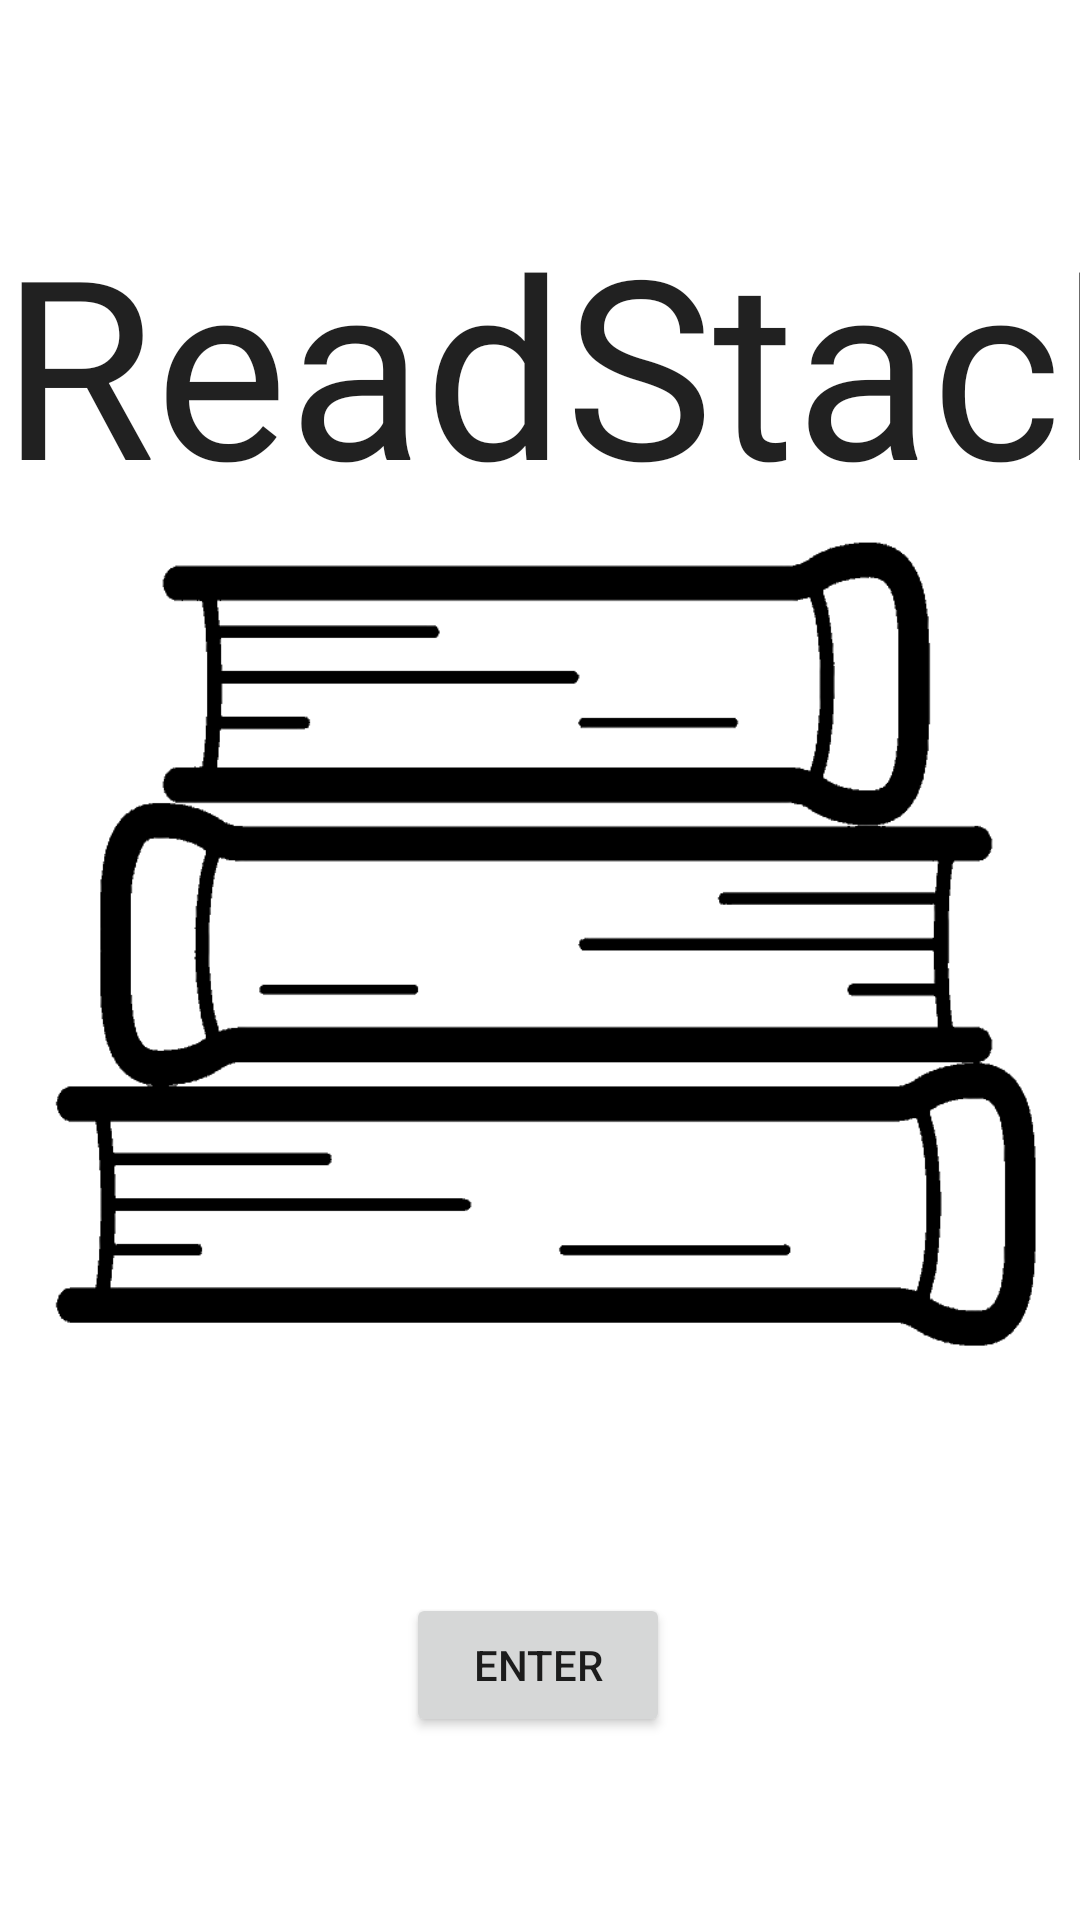

Android layout source for this screen:
<!-- AndroidManifest.xml: application theme Theme.ReadStack -->
<!-- res/layout/start_screen.xml -->
<?xml version="1.0" encoding="utf-8"?>
<androidx.constraintlayout.widget.ConstraintLayout
    xmlns:android="http://schemas.android.com/apk/res/android"
    xmlns:app="http://schemas.android.com/apk/res-auto"
    xmlns:tools="http://schemas.android.com/tools"
    android:layout_width="match_parent"
    android:layout_height="match_parent">

    <ImageView
        android:id="@+id/logo_view"
        android:layout_width="match_parent"
        android:layout_height="match_parent"
        app:srcCompat="@drawable/readstack_welcome_screen"
        tools:layout_editor_absoluteX="1dp"
        tools:layout_editor_absoluteY="0dp"
        tools:srcCompat="@drawable/readstack_welcome_screen" />

    <Button
        android:id="@+id/enter_button"
        android:layout_width="wrap_content"
        android:layout_height="wrap_content"
        android:text="Enter"
        app:layout_constraintBottom_toBottomOf="parent"
        app:layout_constraintEnd_toEndOf="@+id/logo_view"
        app:layout_constraintHorizontal_bias="0.498"
        app:layout_constraintStart_toStartOf="parent"
        app:layout_constraintTop_toTopOf="@+id/logo_view"
        app:layout_constraintVertical_bias="0.897" />

    <TextView
        android:id="@+id/appNameView"
        android:layout_width="397dp"
        android:layout_height="114dp"
        android:autoText="false"
        android:fontFamily="@font/readstack_font"
        android:gravity="center"
        android:text="ReadStack"
        android:textAppearance="@style/TextAppearance.AppCompat.Large"
        app:autoSizeMaxTextSize="320dp"
        app:autoSizeMinTextSize="12dp"
        app:autoSizeTextType="uniform"
        app:layout_constraintBottom_toBottomOf="parent"
        app:layout_constraintEnd_toEndOf="parent"
        app:layout_constraintHorizontal_bias="0.0"
        app:layout_constraintStart_toStartOf="parent"
        app:layout_constraintTop_toTopOf="parent"
        app:layout_constraintVertical_bias="0.121" />
</androidx.constraintlayout.widget.ConstraintLayout>
<!-- resources referenced by this layout -->
<resources>
  <!-- drawable readstack_welcome_screen: png bitmap (drawable-night, 17515 bytes) -->
  <style name="Theme.ReadStack" parent="Theme.MaterialComponents.DayNight.DarkActionBar">
          
          <item name="colorPrimary">@color/purple_500</item>
          <item name="colorPrimaryVariant">@color/purple_700</item>
          <item name="colorOnPrimary">@color/white</item>
          
          <item name="colorSecondary">@color/light_grey</item>
          <item name="colorSecondaryVariant">@color/dark_grey</item>
          <item name="colorOnSecondary">@color/black</item>
          
          <item name="android:statusBarColor" tools:targetApi="l">?attr/colorPrimaryVariant</item>
          
          <item name="colorAccent">@color/purple_200</item>
          <item name="android:colorBackground">@color/white</item>
      </style>
  <color name="purple_500">#8e24aa</color>
  <color name="purple_700">#5c007a</color>
  <color name="white">#FFFFFFFF</color>
  <color name="light_grey">#a4a4a4</color>
  <color name="dark_grey">#494949</color>
  <color name="black">#FF000000</color>
  <color name="purple_200">#c158dc</color>
</resources>
